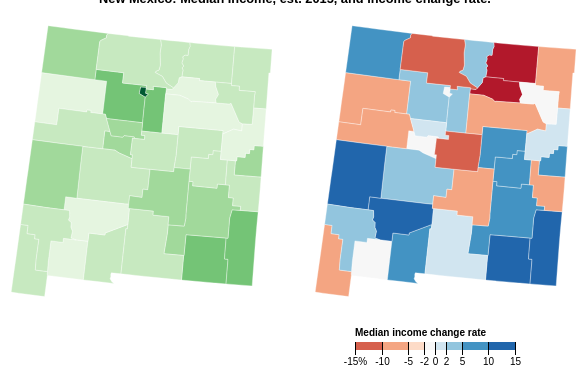
D3 v4 page, settled after 360 driven frames (6 s of simulated time); the page loaded 2 data file(s).


var width = 300, height = 300;

var nmMedInc2015 = d3.map();
var nmMedIncChng = d3.map();

var svg = d3.select("#bottomA").append("svg")
    .attr("width", width * 2)
    .attr("height", 64 );

var svg1 = d3.select("#area1").append("svg")
    .attr("width", width)
    .attr("height", height);

var svg2 = d3.select("#area2").append("svg")
    .attr("width", width)
    .attr("height", height);

var projection = d3.geoAlbersUsa()
    .scale(width * 9)
    .translate([width * 1.72, -width/10]);

var path = d3.geoPath()
    .projection(projection);

var colorInc = d3.scaleThreshold()
    .domain([20000, 30000, 40000, 50000, 60000, 70000, 80000, 90000])
    .range(d3.schemeGreens[8]);

// Using Mike Bostock's Choropleth example to fill colors and recreate the
// threshold scale: https://bl.ocks.org/mbostock/4060606
var color = d3.scaleThreshold()
    .domain([-15, -10, -5, -2, 0, 2, 5, 10, 15])
    .range(d3.schemeRdBu[9]);

var x = d3.scaleLinear()
    .domain([-15, 15])
    .rangeRound([360,520]);

var g = svg.append("g")
    .attr("class", "key")
    .attr("transform", "translate(0, 30)");

var fDecCom = d3.format(",.2f");

g.selectAll("rect")
  .data(color.range().map(function(d) {
      d = color.invertExtent(d);
      if (d[0] == null) d[0] = x.domain()[0];
      if (d[1] == null) d[1] = x.domain()[1];
      return d;
    }))
  .enter().append("rect")
    .attr("height", 8)
    .attr("x", function(d) { return x(d[0]); })
    .attr("width", function(d) { return x(d[1]) - x(d[0]); })
    .attr("fill", function(d) { return color(d[0]); });

g.append("text")
  .attr("class", "caption")
  .attr("x", x.range()[0])
  .attr("y", -6)
  .attr("fill", "#000")
  .attr("text-anchor", "start")
  .attr("font-weight", "bold")
  .text("Median income change rate");

g.call(d3.axisBottom(x)
  .tickSize(13)
  .tickFormat(function(x, i) { return i ? x : x + "%"; })
  .tickValues(color.domain()))
  .select(".domain")
  .remove();

d3.queue()
    .defer(d3.json, "nmNMod.json")
    .defer(d3.csv, "NM-MedInc-C.csv", function(d){
        nmMedInc2015.set(d.id, +d.medInc2015est);
        nmMedIncChng.set(d.id, +d.miChng);
    })
    .await(plotting);

function plotting(error, data){
  if(error) throw error;

	svg1.selectAll('path')
    .data(topojson.feature(data, data.objects.cb_2015_new_mexico_county_20m).features)
    .enter()
    .append('path')
    .attr('d', path)
    .attr("fill", function(d) { return colorInc(d.nmMedInc2015 = nmMedInc2015.get(d.properties.GEOID)) })
    .style("stroke", "white")
    .on('mouseover', function(d){
      var label = "County: " + d.properties.NAME + ", $" + fDecCom(d.nmMedInc2015);
      return document.getElementById("label").innerHTML=label;
    })
    .on('mouseout', function(d){
      var label = "";
      return document.getElementById("label").innerHTML=label;
    })
    .append("title")
      .text(function(d) { return d.properties.NAME + ", $" + fDecCom(d.nmMedInc2015); });

  svg2.selectAll('path')
    .data(topojson.feature(data, data.objects.cb_2015_new_mexico_county_20m).features)
    .enter()
    .append('path')
    .attr('d', path)
    .attr("fill", function(d) { return color(d.nmMedIncChng = nmMedIncChng.get(d.properties.GEOID)) })
    .style("stroke", "white")
    .on('mouseover', function(d){
      var label = "County: " + d.properties.NAME + ", " + fDecCom(d.nmMedIncChng) + "%";
      return document.getElementById("label").innerHTML=label;
    })
    .on('mouseout', function(d){
      var label = "";
      return document.getElementById("label").innerHTML=label;
    })
    .append("title")
      .text(function(d) { return d.properties.NAME + ", " + fDecCom(d.nmMedIncChng) + "%"; });

}


### data: nmNMod.json
{
 "type": "Topology",
 "transform": {
  "scale": [
   0.001767,
   0.001246
  ],
  "translate": [
   -109.0,
   31.33
  ]
 },
 "arcs": [
  [
   [
    2376,
    953
   ],
   [
    5,
    0
   ],
   [
    1,
    355
   ],
   [
    580,
    2
   ]
  ],
  [
   [
    2962,
    1310
   ],
   [
    1,
    -356
   ],
   [
    51,
    0
   ],
   [
    0,
    -418
   ]
  ],
  [
   [
    3014,
    536
   ],
   [
    -146,
    0
   ],
   [
    -25,
    0
   ],
   [
    -349,
    0
   ],
   [
    -116,
    0
   ]
  ],
  [
   [
    2378,
    536
   ],
   [
    -2,
    417
   ]
  ],
  [
   [
    2,
    3748
   ],
   [
    804,
    -2
   ]
  ],
  [
   [
    806,
    3746
   ],
   [
    179,
    -1
   ],
   [
    -1,
    -557
   ]
  ],
  [
   [
    984,
    3188
   ],
   [
    -179,
    0
   ],
   [
    0,
    34
   ],
   [
    -60,
    0
   ],
   [
    0,
    -34
   ],
   [
    -416,
    1
   ],
   [
    0,
    -6
   ],
   [
    -1,
    -273
   ],
   "... 1 more items"
  ],
  [
   [
    2,
    2910
   ],
   [
    0,
    173
   ],
   [
    -1,
    152
   ],
   [
    1,
    201
   ],
   [
    0,
    213
   ],
   [
    0,
    99
   ]
  ],
  "... 92 more items"
 ],
 "objects": {
  "cb_2015_new_mexico_county_20m": {
   "type": "GeometryCollection",
   "geometries": [
    "{... 3 keys}",
    "{... 3 keys}",
    "{... 3 keys}",
    "{... 3 keys}",
    "{... 3 keys}",
    "{... 3 keys}",
    "{... 3 keys}",
    "{... 3 keys}",
    "... 25 more items"
   ]
  }
 }
}

### data: NM-MedInc-C.csv
id, medInc2010, medInc2015est, miChng
35001, 47481, 47725, 0.5139
35003, 31914, 42973, 34.65
35005, 37524, 40630, 8.277
35006, 37361, 34565, -7.484
35007, 39216, 32380, -17.43
35009, 38090, 41084, 7.86
35011, 30643, 32500, 6.06
35013, 36657, 38853, 5.991
35015, 46583, 56618, 21.54
35017, 36591, 38311, 4.701
35019, 28488, 30772, 8.017
35021, 33750, 33393, -1.058
35023, 36733, 34444, -6.231
35025, 43910, 57533, 31.02
35027, 43750, 40708, -6.953
35028, 103643, 101934, -1.649
35029, 27997, 27476, -1.861
35031, 31335, 28772, -8.179
35033, 37784, 23822, -36.95
35035, 39615, 39775, 0.4039
35037, 28773, 29113, 1.182
35039, 41437, 36098, -12.88
35041, 37762, 35546, -5.868
35043, 57158, 58982, 3.191
35045, 46189, 48671, 5.374
35047, 32213, 29237, -9.239
35049, 52696, 54315, 3.072
35051, 25583, 29356, 14.75
35053, 33284, 34037, 2.262
35055, 35441, 36582, 3.219
35057, 37117, 32083, -13.56
35059, 39975, 36070, -9.769
35061, 42044, 41703, -0.8111